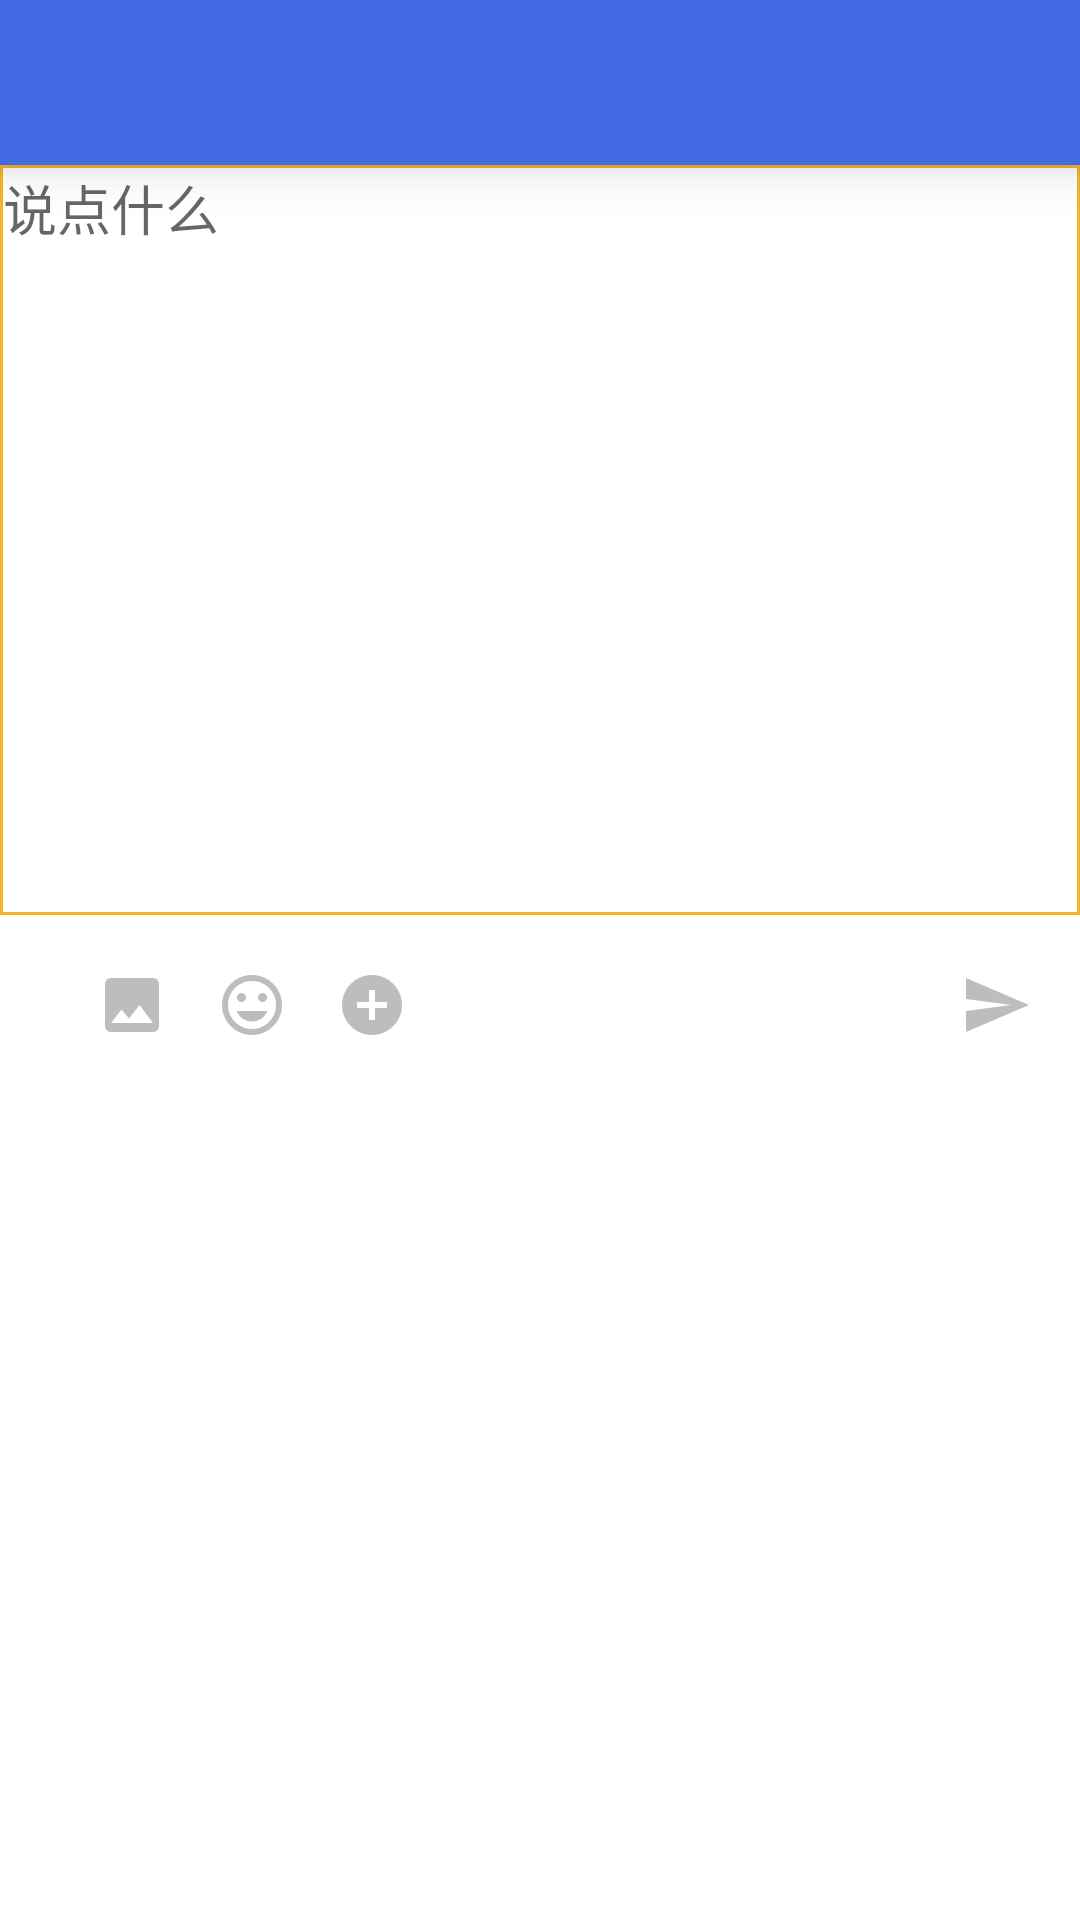

Layout XML and referenced resources for this Android screen:
<!-- AndroidManifest.xml: application theme AppTheme -->
<!-- res/layout/activity_post_messege.xml -->
<?xml version="1.0" encoding="utf-8"?>
<RelativeLayout xmlns:android="http://schemas.android.com/apk/res/android"
    xmlns:tools="http://schemas.android.com/tools"
    android:layout_width="match_parent"
    android:layout_height="match_parent"
    android:background="@color/white">

    <include android:id="@+id/toolbar" layout="@layout/toolbar"/>

    <EditText
        android:id="@+id/editext"
        android:layout_width="match_parent"
        android:layout_height="250dp"
        android:gravity="top"
        android:inputType="textMultiLine"
        android:hint="说点什么"
        android:background="@drawable/edittext_border"
        android:layout_below="@id/toolbar"/>

        <ImageButton
            android:layout_width="wrap_content"
            android:layout_height="wrap_content"
            android:id="@+id/post_positon"
            android:layout_below="@id/editext"
            android:layout_marginTop="@dimen/activity_vertical_margin"
            android:layout_marginLeft="@dimen/activity_horizontal_margin"
            android:background="@drawable/ic_room_grey_400_24dp"/>

        <ImageButton
            android:layout_width="wrap_content"
            android:layout_height="wrap_content"
            android:id="@+id/post_picture"
            android:layout_below="@id/editext"
            android:layout_alignTop="@id/post_positon"
            android:layout_marginLeft="@dimen/activity_horizontal_margin"
            android:layout_toRightOf="@id/post_positon"
            android:background="@drawable/ic_insert_photo_grey_400_24dp"/>

        <ImageButton
            android:layout_width="wrap_content"
            android:layout_height="wrap_content"
            android:id="@+id/post_emotion"
            android:layout_below="@id/editext"
            android:layout_alignTop="@id/post_positon"
            android:layout_marginLeft="@dimen/activity_horizontal_margin"
            android:layout_toRightOf="@id/post_picture"
            android:background="@drawable/ic_insert_emoticon_grey_400_24dp"/>

        <ImageButton
            android:layout_width="wrap_content"
            android:layout_height="wrap_content"
            android:id="@+id/post_at"
            android:layout_below="@id/editext"
            android:layout_alignTop="@id/post_positon"
            android:layout_marginLeft="@dimen/activity_horizontal_margin"
            android:layout_toRightOf="@id/post_emotion"
            android:background="@drawable/ic_add_circle_grey_400_24dp"/>

        <ImageButton
            android:layout_width="wrap_content"
            android:layout_height="wrap_content"
            android:layout_alignParentRight="true"
            android:id="@+id/post_post"
            android:layout_below="@id/editext"
            android:layout_alignTop="@id/post_positon"
            android:layout_marginRight="@dimen/activity_horizontal_margin"
            android:background="@drawable/ic_send_grey_400_24dp"/>


    <LinearLayout
        android:id="@+id/ll_emotion_dashboard"
        android:layout_width="match_parent"
        android:layout_height="wrap_content"
        android:layout_alignParentBottom="true"
        android:orientation="vertical"
        android:visibility="gone" >

        <android.support.v4.view.ViewPager
            android:id="@+id/vp_emotion_dashboard"
            android:layout_width="match_parent"
            android:layout_height="wrap_content" >
        </android.support.v4.view.ViewPager>
    </LinearLayout>

</RelativeLayout>
<!-- res/layout/toolbar.xml (included above) -->
<?xml version="1.0" encoding="utf-8"?>
<android.support.v7.widget.Toolbar xmlns:android="http://schemas.android.com/apk/res/android"
    xmlns:toolbar="http://schemas.android.com/apk/res-auto"
    android:id="@+id/toolbar"
    android:layout_width="match_parent"
    android:layout_height="wrap_content"
    android:background="@color/royalblue"
    android:minHeight="55dp"
    toolbar:theme="@style/ThemeOverlay.AppCompat.Dark.ActionBar"
    toolbar:popupTheme="@style/ThemeOverlay.AppCompat.Light"
    android:elevation="10dp">

    <TextView
        android:layout_gravity="center_horizontal"
        android:id="@+id/tool_group"
        android:layout_width="wrap_content"
        android:layout_height="wrap_content"
        android:textSize="@dimen/main_textSize"
        android:textColor="@color/white"
        android:layout_below="@id/main_face"
        android:layout_marginLeft="@dimen/night_mode_size"/>

</android.support.v7.widget.Toolbar>
<!-- resources referenced by this layout -->
<resources>
  <color name="royalblue">#4169e1</color>
  <color name="white">#ffffff</color>
  <dimen name="activity_horizontal_margin">16dp</dimen>
  <dimen name="activity_vertical_margin">18dp</dimen>
  <dimen name="main_textSize">20dp</dimen>
  <dimen name="night_mode_size">10dp</dimen>
  <!-- drawable edittext_border (drawable) -->
  <?xml version="1.0" encoding="utf-8"?>
  <shape xmlns:android="http://schemas.android.com/apk/res/android">
  
      <solid android:color="#00000000" />
  
      <stroke
          android:width="1dp"
          android:color="#F7B429" />
  
      <padding
          android:bottom="1dp"
          android:left="1dp"
          android:right="1dp"
          android:top="1dp" />
  
  </shape>
  <!-- drawable ic_add_circle_grey_400_24dp: png bitmap (drawable-hdpi, 409 bytes) -->
  <!-- drawable ic_insert_emoticon_grey_400_24dp: png bitmap (drawable-hdpi, 707 bytes) -->
  <!-- drawable ic_insert_photo_grey_400_24dp: png bitmap (drawable-hdpi, 288 bytes) -->
  <!-- drawable ic_send_grey_400_24dp: png bitmap (drawable-hdpi, 329 bytes) -->
  <style name="AppTheme" parent="Theme.AppCompat.Light.NoActionBar">
          
  
          <item name="android:windowBackground">@android:color/transparent</item>
          <item name="colorPrimary">@color/colorPrimary</item>
          <item name="colorPrimaryDark">@color/royalblue</item>
      </style>
  <color name="colorPrimary">#3F51B5</color>
</resources>
